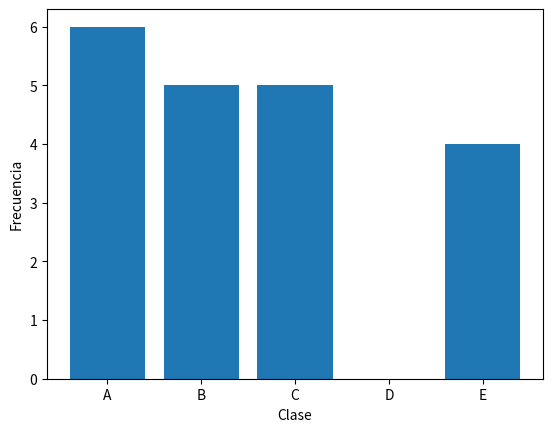

Here is the Python script that generated this plot:
import pandas as pd
import numpy as np
import math
import matplotlib.pyplot as plt
import statistics as stats

# Ingresamos los datos
datos = [782, 1333, 515, 1475, 696, 832, 1052, 700, 987, 542,
        1296, 704, 814, 1482, 1023, 739, 643, 956, 1023, 784,]

# Ordenamos los datos
datos.sort()

# Cálculamos la amplitud
K = 1 +(10/3) * np.log10(len(datos))

# Redondemos el valos
K = int(K.round(0))

# Cálculamos el rango
R = max(datos) - min(datos)

# Cálculamos la amplitud
A = R / K
A = math.ceil(A)

data = {
    'Clase' : [],
    'Limite Inferior': [],
    'Limite Superior': [],
    'Frecuencia': [],
    'Marca De Clase': [],
    'Limite Inferior Exacto': [],
    'Limite Superior Exacto': [],
    'Frecuencia Acumulada': []
}

# Inicializar variables
hay_decimal = False
contador_decimales = 0
max_decimales = 0

# Recorre la lista de números
for n in datos:
    if isinstance(n, float):
        hay_decimal = True
        decimales = len(str(n).split('.')[1])
        if decimales > max_decimales:
            max_decimales = decimales
            numero_con_mas_decimales = n

if hay_decimal :
    uv = max_decimales
else:
    uv = 1

# Dividimos los datos en K clases y asignamos una letra a cada clase
letras = list('ABCDEFGHIJKLMNOPQRSTUVWXYZ')

for i in range(K):
    data['Clase'].append(letras[i])

limite_inferior = min(datos)
limite_superior = 0

while max(datos) > limite_superior:
    data['Limite Inferior'].append(limite_inferior)
    limite_superior = limite_inferior + A - uv
    data['Limite Superior'].append(limite_superior)
    limite_inferior =limite_superior + uv

for n in range(K):

    inferior = data['Limite Inferior'][n]
    superior = data['Limite Superior'][n]
    marca_clase = 0
    frecuencia = 0
    for i in datos:
        if inferior <= i <= superior:
            frecuencia += 1
    data['Frecuencia'].append(frecuencia)

    marca_clase = (inferior + superior) / 2
    data['Marca De Clase'].append(marca_clase)
    
    limite_inferior_exacto = inferior - (uv/2)
    data['Limite Inferior Exacto'].append(limite_inferior_exacto)

    limite_superior_exacto = superior + (uv/2)
    data['Limite Superior Exacto'].append(limite_superior_exacto)

for j in range(K):
    frecuencia_acumulada = 0
    frecuencia_acumulada = data['Frecuencia'][j] + frecuencia_acumulada
    data['Frecuencia Acumulada'].append(frecuencia_acumulada)

df = pd.DataFrame(data)
print(df.to_string(index=False))

# Media
media = stats.mean(datos)
print(f"La media es: {media}")

# Mediana
mediana = stats.median(datos)
print(f"La mediana es: {mediana}")

# Moda
try:
    moda = stats.mode(datos)
    print(f"La moda es: {moda}")
except stats.StatisticsError:
    print("No hay una única moda en los datos")

# Crear una figura y un eje
fig, ax = plt.subplots()

# Crear un gráfico de barras con las clases en el eje x y las frecuencias en el eje y
ax.bar(df['Clase'], df['Frecuencia'])

# Establecer las etiquetas para los ejes
ax.set_xlabel('Clase')
ax.set_ylabel('Frecuencia')

# Mostrar el gráfico
plt.show()
